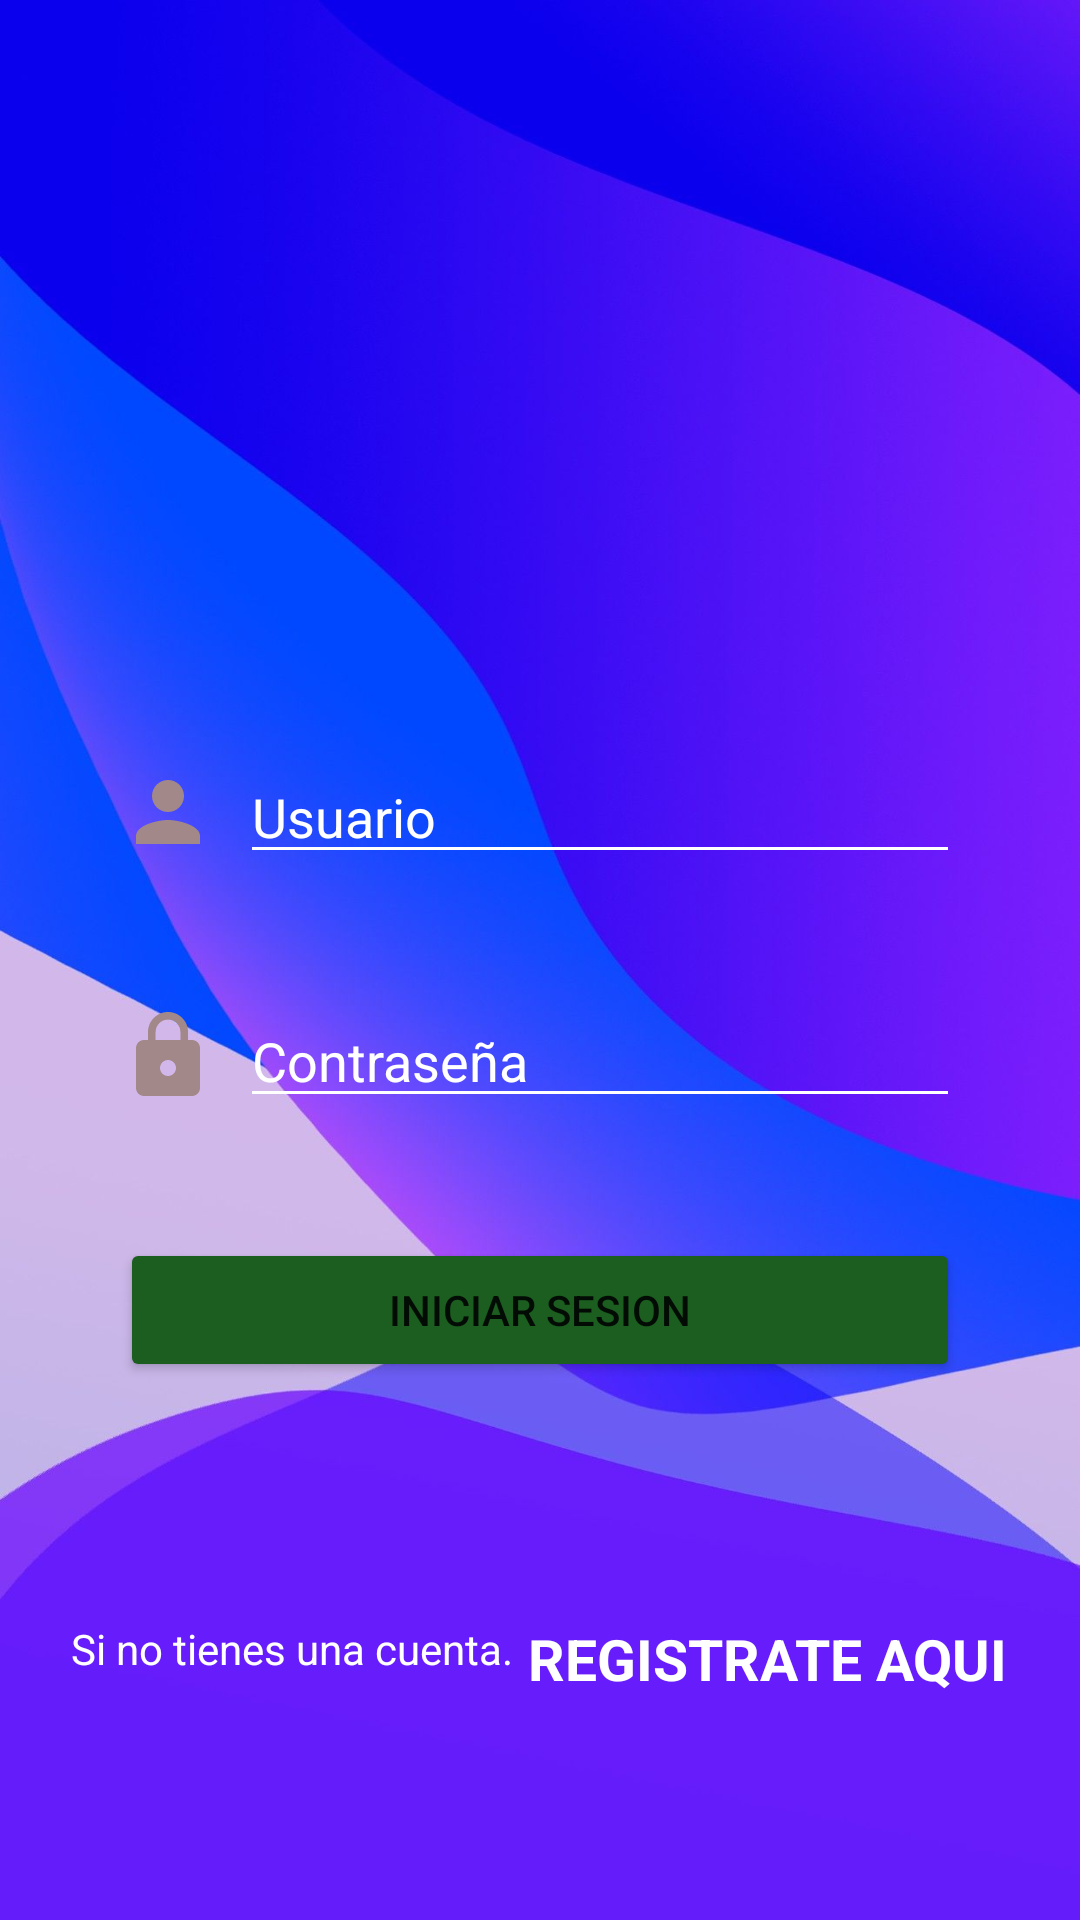

Here is an Android app screen rendered from its layout file. Give the layout XML and the strings, colors and styles it references.
<!-- AndroidManifest.xml: application theme Theme.ProyectoRecargas -->
<!-- res/layout/activity_main.xml -->
<?xml version="1.0" encoding="utf-8"?>
<androidx.coordinatorlayout.widget.CoordinatorLayout xmlns:android="http://schemas.android.com/apk/res/android"
    xmlns:app="http://schemas.android.com/apk/res-auto"
    xmlns:tools="http://schemas.android.com/tools"
    android:layout_width="match_parent"
    android:layout_height="match_parent"
    tools:context=".MainActivity">

    <View
        android:layout_width="match_parent"
        android:layout_height="match_parent"
        android:background="@drawable/fondoregistro" />

    <LinearLayout
        android:layout_width="match_parent"
        android:layout_height="match_parent"
        android:orientation="vertical">

        <ImageView
            android:layout_width="180dp"
            android:layout_height="180dp"
            android:layout_gravity="center"
            android:layout_marginTop="60dp"
            android:src="@drawable/key" />

        <LinearLayout
            android:layout_width="match_parent"
            android:layout_height="wrap_content"
            android:layout_marginLeft="40dp"
            android:layout_marginTop="10dp"
            android:layout_marginRight="40dp">

            <ImageView
                android:layout_width="wrap_content"
                android:layout_height="wrap_content"
                android:layout_gravity="center"
                android:layout_marginRight="8dp"
                android:src="@drawable/baseline_person_new" />

            <EditText
                android:id="@+id/et1"
                android:layout_width="match_parent"
                android:layout_height="wrap_content"
                android:inputType="textEmailAddress"
                android:backgroundTint="@color/white"
                android:hint="Usuario"
                android:maxLength="60"
                android:textColor="@color/white"
                android:textColorHint="@color/white" />


        </LinearLayout>


        <LinearLayout
            android:layout_width="match_parent"
            android:layout_height="wrap_content"
            android:layout_marginLeft="40dp"
            android:layout_marginTop="40dp"
            android:layout_marginRight="40dp">

            <ImageView
                android:layout_width="wrap_content"
                android:layout_height="wrap_content"
                android:layout_gravity="center"
                android:layout_marginRight="8dp"
                android:src="@drawable/candado" />

            <EditText
                android:id="@+id/et2"
                android:layout_width="match_parent"
                android:layout_height="wrap_content"
                android:backgroundTint="@color/white"
                android:hint="Contraseña"
                android:maxLength="45"
                android:inputType="textPassword"
                android:textColor="@color/white"
                android:textColorHint="@color/white" />


        </LinearLayout>

        <Button
            android:id="@+id/iniciarsesion"
            android:layout_width="match_parent"
            android:layout_height="wrap_content"
            android:layout_margin="40dp"
            android:backgroundTint="#1B5E20"
            android:onClick="iniciarsesion"
            android:text="INICIAR SESION" />

    </LinearLayout>

    <LinearLayout
        android:layout_width="match_parent"
        android:layout_height="50dp"
        android:layout_gravity="bottom"
        android:layout_marginBottom="50dp"
        android:gravity="center"
        android:orientation="horizontal">


        <TextView
            android:layout_width="wrap_content"
            android:layout_height="match_parent"
            android:layout_marginRight="5dp"
            android:text="Si no tienes una cuenta."
            android:textColor="@color/white" />

        <TextView
            android:layout_width="wrap_content"
            android:layout_height="match_parent"
            android:onClick="registrol"
            android:textSize="19dp"
            android:text="REGISTRATE AQUI"
            android:textColor="@color/white"
            android:textStyle="bold" />


    </LinearLayout>

</androidx.coordinatorlayout.widget.CoordinatorLayout>
<!-- resources referenced by this layout -->
<resources>
  <color name="white">#FFFFFFFF</color>
  <!-- drawable baseline_person_new (drawable) -->
  <vector android:height="32dp" android:tint="#A28888"
      android:viewportHeight="24" android:viewportWidth="24"
      android:width="32dp" xmlns:android="http://schemas.android.com/apk/res/android">
      <path android:fillColor="@android:color/white" android:pathData="M12,12c2.21,0 4,-1.79 4,-4s-1.79,-4 -4,-4 -4,1.79 -4,4 1.79,4 4,4zM12,14c-2.67,0 -8,1.34 -8,4v2h16v-2c0,-2.66 -5.33,-4 -8,-4z"/>
  </vector>
  <!-- drawable candado (drawable) -->
  <vector android:height="32dp" android:tint="#A28888"
      android:viewportHeight="24" android:viewportWidth="24"
      android:width="32dp" xmlns:android="http://schemas.android.com/apk/res/android">
      <path android:fillColor="@android:color/white" android:pathData="M18,8h-1L17,6c0,-2.76 -2.24,-5 -5,-5S7,3.24 7,6v2L6,8c-1.1,0 -2,0.9 -2,2v10c0,1.1 0.9,2 2,2h12c1.1,0 2,-0.9 2,-2L20,10c0,-1.1 -0.9,-2 -2,-2zM12,17c-1.1,0 -2,-0.9 -2,-2s0.9,-2 2,-2 2,0.9 2,2 -0.9,2 -2,2zM15.1,8L8.9,8L8.9,6c0,-1.71 1.39,-3.1 3.1,-3.1 1.71,0 3.1,1.39 3.1,3.1v2z"/>
  </vector>
  <!-- drawable fondoregistro: jpg bitmap (drawable, 68625 bytes) -->
  <style name="Theme.ProyectoRecargas" parent="Theme.MaterialComponents.DayNight.NoActionBar">
          
          <item name="colorPrimary">@color/lavender</item>
          <item name="colorPrimaryVariant">@color/purple_700</item>
          <item name="colorOnPrimary">@color/white</item>
          
          <item name="colorSecondary">@color/teal_200</item>
          <item name="colorSecondaryVariant">@color/teal_700</item>
          <item name="colorOnSecondary">@color/black</item>
          
          <item name="android:statusBarColor">?attr/colorPrimaryVariant</item>
          
      </style>
  <color name="lavender">#B692F7</color>
  <color name="purple_700">#FF3700B3</color>
  <color name="teal_200">#FF03DAC5</color>
  <color name="teal_700">#FF018786</color>
  <color name="black">#FF000000</color>
</resources>
